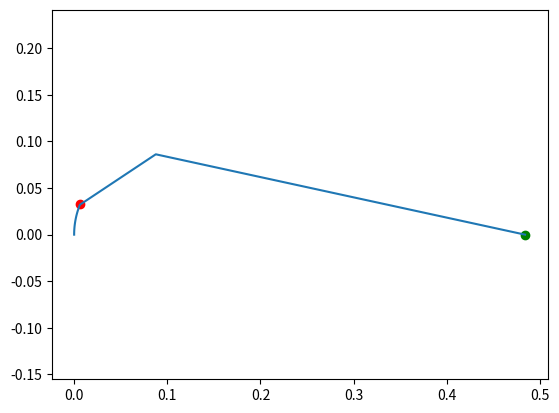

The matplotlib source for this figure:
import numpy as np
import matplotlib.pyplot as plt

def stiffner_area(t, h, w):  # Ai
    return w * h - ((w - t) * (h - t))


def wingbox_idealize(h_aileron, cord_aileron, n_stiffner):
    # ONLY FOR TESTING, DELETE AFTER:
    h_aileron, cord_aileron, n_stiffner = 0.173, 0.484, 13

    contour_length = np.pi * h_aileron / 2 + 2 * np.sqrt((cord_aileron - h_aileron / 2) ** 2 + (h_aileron / 2) ** 2)
    distance_stiffner = contour_length / n_stiffner
    pos_stiffner = np.array([])
    pos_stiffner = np.append(pos_stiffner, 0)
    for i in range(1, n_stiffner):
        pos_stiffner = np.append(pos_stiffner, pos_stiffner[-1] + distance_stiffner)
    pos_spar = np.array([np.pi * h_aileron / 4, contour_length - np.pi * h_aileron / 4])
    return pos_stiffner, pos_spar, contour_length


def single_boom_area(stiffner, spar, a_stiffner, a_spar, t_skin, distance, y_pos):  # Bi
    for i in [-1, 1]:
        B = B + t_skin * distance / 6 * (2 + y_pos[1] / y_pos[i])
    if stiffner:
        B = B + a_stiffner
    if spar:
        B = B + a_spar / 6
    return B


def boom_area(aileron, stiffner, a_spar):  # pass aileron, stiffner as tupel, see below
    t_skin, h_aileron, cord_aileron = aileron
    t_stiffner, h_stiffner, w_stiffner = stiffner

    n_discretize = 20  # integer, 13<n<600 [contour_length/w_stiffner]
    pos_stiffner, pos_spar, contour_length = wingbox_idealize(1, 1, 1)
    distance_boom = contour_length / n_discretize

    pos_boom = np.array([])
    pos_boom = np.append(pos_boom, 0)
    for i in range(1, n_discretize):
        pos_boom = np.append(pos_boom, pos_boom[-1] + distance_boom)

    stiffner = False
    spar = False

    a_stiffner = stiffner_area(t_stiffner, h_stiffner, w_stiffner)

    y_pos_booms = np.array(sorin_func(h, c, range[n_discretize]))
    boom_areas = np.array([])
    for i in range(n_discretize):
        for j in pos_stiffner:
            if pos_boom[i] - distance_boom / 2 < pos_stiffner[j] < pos_boom[i] + distance_boom / 2:
                stiffner = True

        for j in pos_spar:
            if pos_boom[i] - distance_boom / 2 < pos_spar[j] < pos_boom[i] + distance_boom / 2:
                spar = True
        boom_areas = np.append(boom_areas, single_boom_area(stiffner, spar, a_stiffner, a_spar, t_skin, distance_boom,
                                                            y_pos_booms[i - 1:i + 1]))
    return


def moi(B, pos_booms):
    I = 0
    for i in range(len(B)):
        I = I + B[i] * pos_booms[i] ** 2
    return I


def cg(B, pos_booms):
    Q = 0
    for i in range(len(B)):
        Q = Q + B[i] * pos_booms[i]
    return Q / sum(B)


def map_s_to_yz(s, h_aileron, cord_aileron):  # not generalized for different wing geometries
    if 0 <= s <= np.pi * h_aileron / 4:
        y = h_aileron / 2 * (1 - np.cos(s / h_aileron / 2))
        z = h_aileron / 2 * np.sin(s / h_aileron / 2)
    elif np.pi * h_aileron / 4 <= s <= np.pi * h_aileron / 4 + np.sqrt(
            (cord_aileron - h_aileron / 2) ** 2 + (h_aileron / 2) ** 2):
        y = h_aileron / 2 + (s - np.pi * h_aileron / 4) * np.cos(
            np.arctan(h_aileron / 2 / (cord_aileron - h_aileron / 2)))
        z = h_aileron / 2 - (s - np.pi * h_aileron / 4) * np.sin(
            np.arctan(h_aileron / 2 / (cord_aileron - h_aileron / 2)))
    else:
        s = s - np.pi * h_aileron / 4 + np.sqrt((cord_aileron - h_aileron / 2) ** 2 + (h_aileron / 2) ** 2)
        return map_s_to_yz(s, h_aileron, cord_aileron)
    return y, z


def main():
    return


# main()

#STILL TESTING, SORINS PROGRAM DOES NOT WORK COMPLETLY SO IM ADJUSTING IT TOMORROW (map_s_to_yz)
yl=[]
zl=[]
for i in np.linspace(0.,np.pi * 0.173 / 4 + np.sqrt((0.484 - 0.173 / 2) ** 2 + (0.173 / 2) ** 2),100):
    y,z = map_s_to_yz(i, 0.173, 0.484)
    yl.append(y)
    zl.append(z)

plt.plot(yl, zl)
y,z=map_s_to_yz(np.pi * 0.173 / 4,  0.173, 0.484)
plt.scatter(y,z,c="red")
y,z=map_s_to_yz(np.pi * 0.173 / 4 + np.sqrt((0.484 - 0.173 / 2) ** 2 + (0.173 / 2) ** 2),  0.173, 0.484)
plt.scatter(y,z,c="green")
plt.axis('equal')
plt.show()

print(str(map_s_to_yz(np.pi * 0.173 / 4, 0.173, 0.484)))
